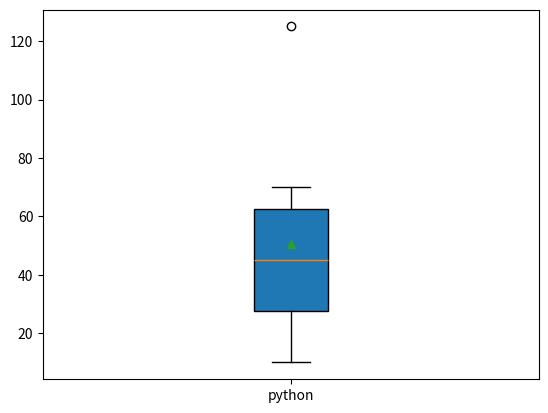

Source code (Python):
# Box plot and show mean point or outlier
import matplotlib.pyplot as plt
x = [10,20,30,40,50,60,70,125]

plt.boxplot(x ,labels=["python"] , patch_artist=True , showmeans=True)
plt.show()
